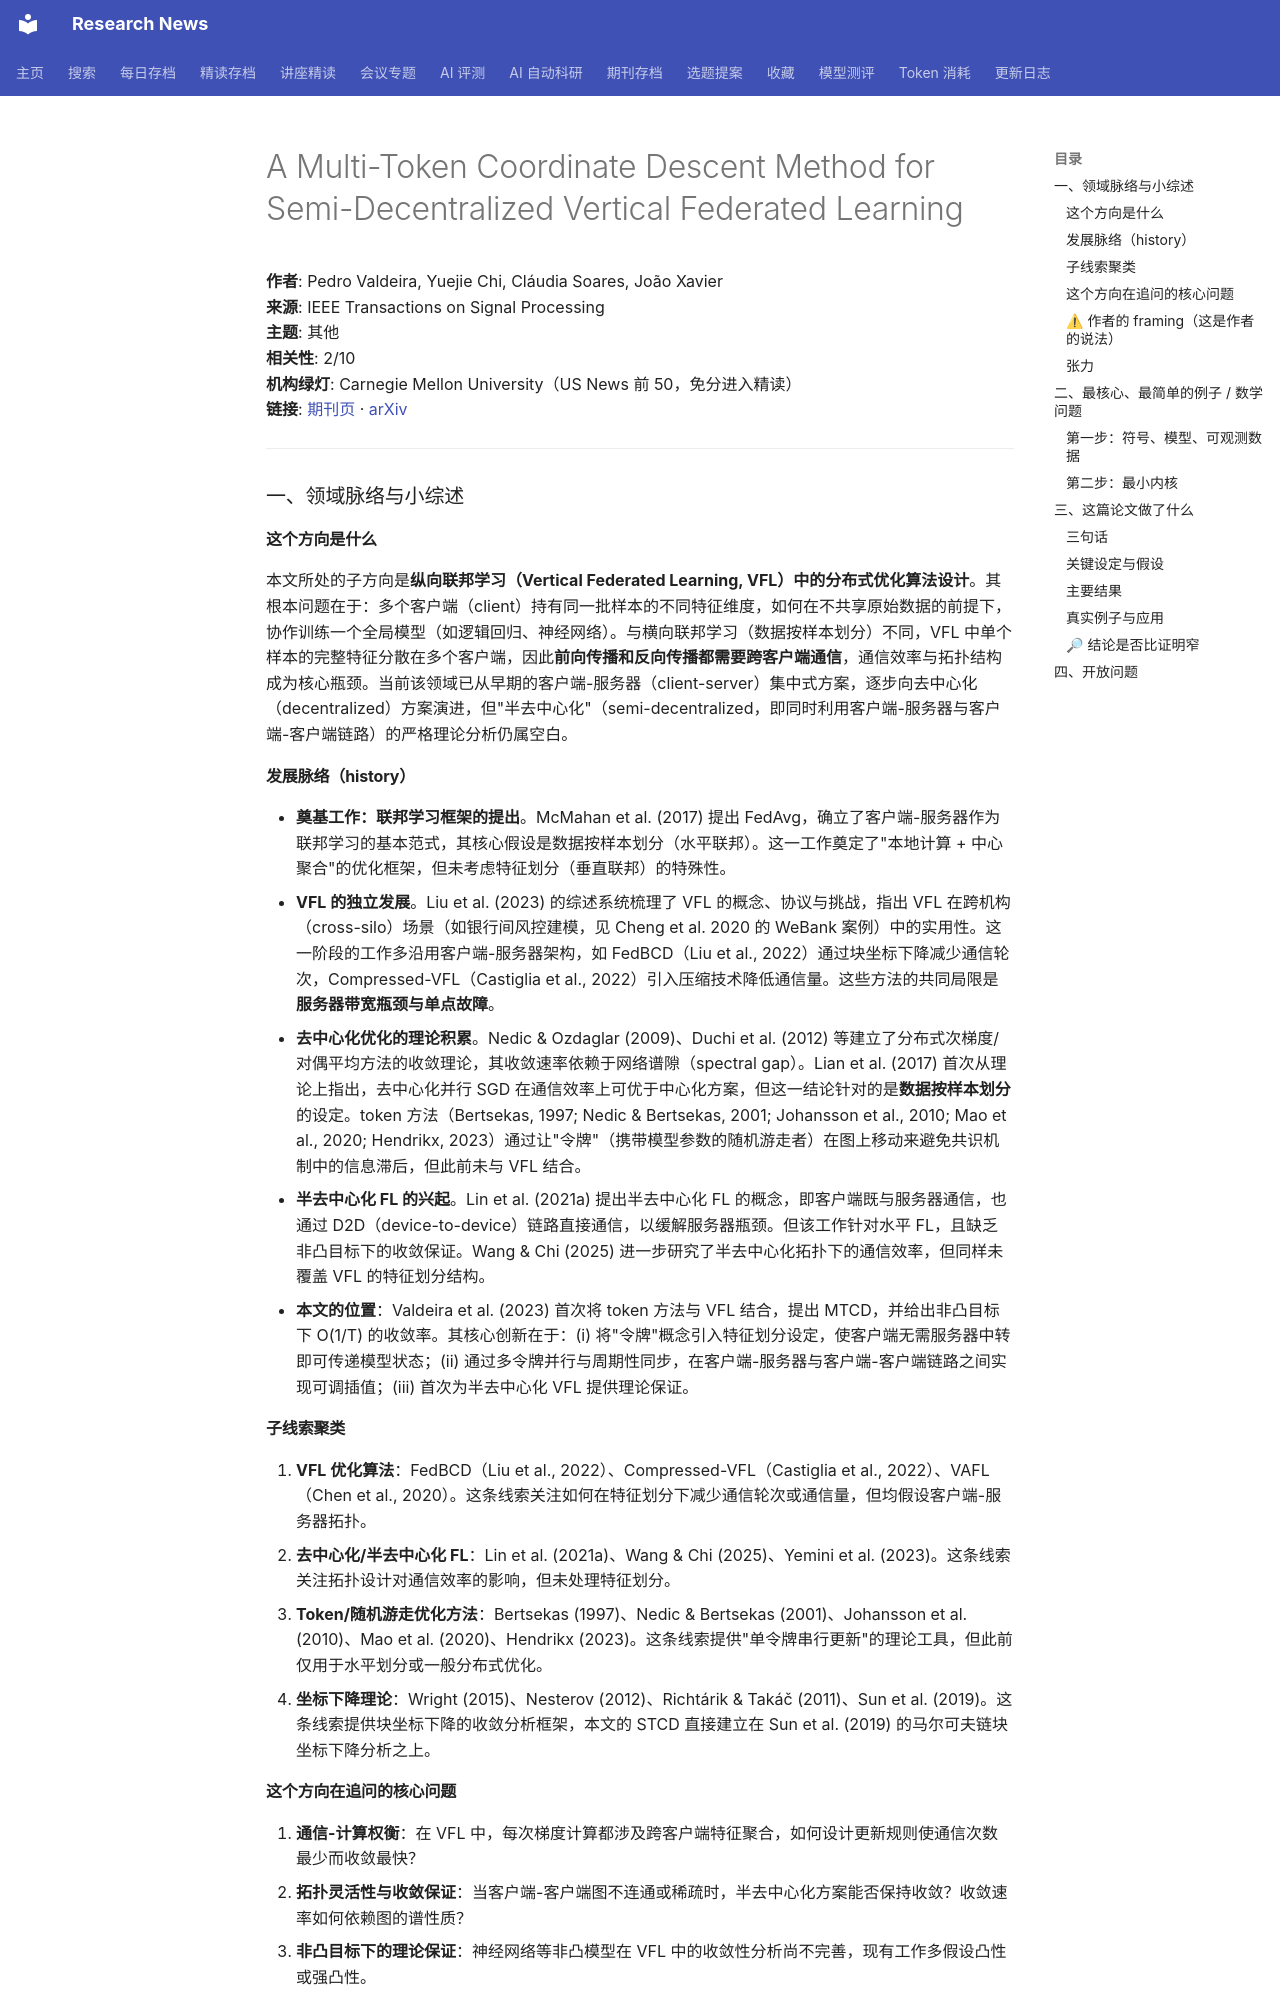

repository: cxy0714/research-news · page: deep_reads/2026-10-14-10.1109_tsp.2026.3652487/index.html · generator: mkdocs

# A Multi-Token Coordinate Descent Method for Semi-Decentralized Vertical Federated Learning

**作者**: Pedro Valdeira, Yuejie Chi, Cláudia Soares, João Xavier  
**来源**: IEEE Transactions on Signal Processing  
**主题**: 其他  
**相关性**: 2/10  
**机构绿灯**: Carnegie Mellon University（US News 前 50，免分进入精读）  
**链接**: [期刊页](https://doi.org/10.1109/tsp.2026.3652487) · [arXiv](https://arxiv.org/abs/2309.09977)

---

### 一、领域脉络与小综述

#### 这个方向是什么

本文所处的子方向是**纵向联邦学习（Vertical Federated Learning, VFL）中的分布式优化算法设计**。其根本问题在于：多个客户端（client）持有同一批样本的不同特征维度，如何在不共享原始数据的前提下，协作训练一个全局模型（如逻辑回归、神经网络）。与横向联邦学习（数据按样本划分）不同，VFL 中单个样本的完整特征分散在多个客户端，因此**前向传播和反向传播都需要跨客户端通信**，通信效率与拓扑结构成为核心瓶颈。当前该领域已从早期的客户端-服务器（client-server）集中式方案，逐步向去中心化（decentralized）方案演进，但"半去中心化"（semi-decentralized，即同时利用客户端-服务器与客户端-客户端链路）的严格理论分析仍属空白。

#### 发展脉络（history）

- **奠基工作：联邦学习框架的提出**。McMahan et al. (2017) 提出 FedAvg，确立了客户端-服务器作为联邦学习的基本范式，其核心假设是数据按样本划分（水平联邦）。这一工作奠定了"本地计算 + 中心聚合"的优化框架，但未考虑特征划分（垂直联邦）的特殊性。
- **VFL 的独立发展**。Liu et al. (2023) 的综述系统梳理了 VFL 的概念、协议与挑战，指出 VFL 在跨机构（cross-silo）场景（如银行间风控建模，见 Cheng et al. 2020 的 WeBank 案例）中的实用性。这一阶段的工作多沿用客户端-服务器架构，如 FedBCD（Liu et al., 2022）通过块坐标下降减少通信轮次，Compressed-VFL（Castiglia et al., 2022）引入压缩技术降低通信量。这些方法的共同局限是**服务器带宽瓶颈与单点故障**。
- **去中心化优化的理论积累**。Nedic & Ozdaglar (2009)、Duchi et al. (2012) 等建立了分布式次梯度/对偶平均方法的收敛理论，其收敛速率依赖于网络谱隙（spectral gap）。Lian et al. (2017) 首次从理论上指出，去中心化并行 SGD 在通信效率上可优于中心化方案，但这一结论针对的是**数据按样本划分**的设定。token 方法（Bertsekas, 1997; Nedic & Bertsekas, 2001; Johansson et al., 2010; Mao et al., 2020; Hendrikx, 2023）通过让"令牌"（携带模型参数的随机游走者）在图上移动来避免共识机制中的信息滞后，但此前未与 VFL 结合。
- **半去中心化 FL 的兴起**。Lin et al. (2021a) 提出半去中心化 FL 的概念，即客户端既与服务器通信，也通过 D2D（device-to-device）链路直接通信，以缓解服务器瓶颈。但该工作针对水平 FL，且缺乏非凸目标下的收敛保证。Wang & Chi (2025) 进一步研究了半去中心化拓扑下的通信效率，但同样未覆盖 VFL 的特征划分结构。
- **本文的位置**：Valdeira et al. (2023) 首次将 token 方法与 VFL 结合，提出 MTCD，并给出非凸目标下 O(1/T) 的收敛率。其核心创新在于：(i) 将"令牌"概念引入特征划分设定，使客户端无需服务器中转即可传递模型状态；(ii) 通过多令牌并行与周期性同步，在客户端-服务器与客户端-客户端链路之间实现可调插值；(iii) 首次为半去中心化 VFL 提供理论保证。

#### 子线索聚类

1. **VFL 优化算法**：FedBCD（Liu et al., 2022）、Compressed-VFL（Castiglia et al., 2022）、VAFL（Chen et al., 2020）。这条线索关注如何在特征划分下减少通信轮次或通信量，但均假设客户端-服务器拓扑。
2. **去中心化/半去中心化 FL**：Lin et al. (2021a)、Wang & Chi (2025)、Yemini et al. (2023)。这条线索关注拓扑设计对通信效率的影响，但未处理特征划分。
3. **Token/随机游走优化方法**：Bertsekas (1997)、Nedic & Bertsekas (2001)、Johansson et al. (2010)、Mao et al. (2020)、Hendrikx (2023)。这条线索提供"单令牌串行更新"的理论工具，但此前仅用于水平划分或一般分布式优化。
4. **坐标下降理论**：Wright (2015)、Nesterov (2012)、Richtárik & Takáč (2011)、Sun et al. (2019)。这条线索提供块坐标下降的收敛分析框架，本文的 STCD 直接建立在 Sun et al. (2019) 的马尔可夫链块坐标下降分析之上。

#### 这个方向在追问的核心问题

1. **通信-计算权衡**：在 VFL 中，每次梯度计算都涉及跨客户端特征聚合，如何设计更新规则使通信次数最少而收敛最快？
2. **拓扑灵活性与收敛保证**：当客户端-客户端图不连通或稀疏时，半去中心化方案能否保持收敛？收敛速率如何依赖图的谱性质？
3. **非凸目标下的理论保证**：神经网络等非凸模型在 VFL 中的收敛性分析尚不完善，现有工作多假设凸性或强凸性。
4. **隐私与效率的联合优化**：压缩、差分隐私等机制如何与拓扑设计相互作用？
